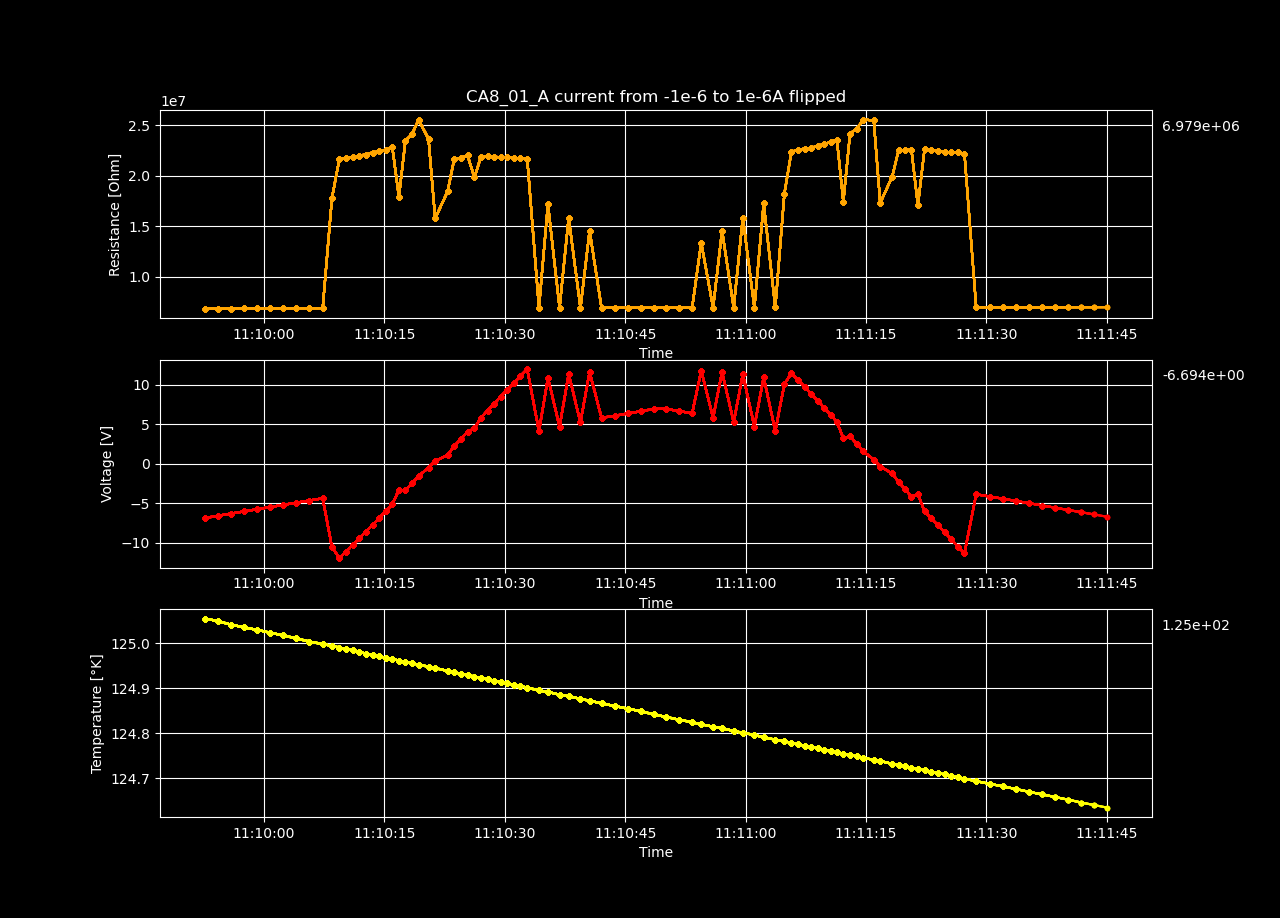

Source data for this figure (header and first rows):
Temperature [K], Voltage [V], Resistance [𝛀], Current Source [A], Electric Field [V/cm], Restivity [𝛀 cm], Current Density [A/cm2]
125.1, -6.853, 6853089, -1e-06, -422.8, 10041821, -4.210526315789474e-05
125, -6.576, 6855772, -9.591836734693878e-07, -405.7, 10045754, -4.038668098818475e-05
125, -6.301, 6861027, -9.183673469387755e-07, -388.7, 10053454, -3.8668098818474755e-05
125, -6.031, 6872709, -8.775510204081632e-07, -372.1, 10070572, -3.694951664876477e-05
125, -5.755, 6877617, -8.36734693877551e-07, -355, 10077763, -3.523093447905478e-05
125, -5.474, 6877615, -7.959183673469388e-07, -337.7, 10077760, -3.351235230934479e-05
125, -5.2, 6886214, -7.551020408163265e-07, -320.8, 10090360, -3.1793770139634796e-05
125, -4.927, 6898201, -7.142857142857143e-07, -304, 10107925, -3.007518796992481e-05
125, -4.646, 6898739, -6.73469387755102e-07, -286.6, 10108713, -2.8356605800214823e-05
125, -4.369, 6906008, -6.326530612244898e-07, -269.6, 10119364, -2.6638023630504832e-05
125, -10.52, 17777866, -5.918367346938776e-07, -649.1, 26049883, -2.4919441460794844e-05
125, -11.92, 21631248, -5.510204081632653e-07, -735.4, 31696238, -2.3200859291084856e-05
125, -11.11, 21777888, -5.10204081632653e-07, -685.5, 31911109, -2.1482277121374864e-05
125, -10.25, 21845357, -4.6938775510204085e-07, -632.6, 32009973, -1.9763694951664876e-05
125, -9.434, 22013559, -4.2857142857142857e-07, -582.1, 32256439, -1.8045112781954888e-05
125, -8.572, 22105812, -3.877551020408164e-07, -528.8, 32391616, -1.63265306122449e-05
125, -7.742, 22314101, -3.469387755102041e-07, -477.6, 32696822, -1.460794844253491e-05
125, -6.864, 22423279, -3.0612244897959183e-07, -423.5, 32856801, -1.2889366272824919e-05
125, -5.986, 22561164, -2.6530612244897966e-07, -369.3, 33058844, -1.1170784103114933e-05
125, -5.134, 22868042, -2.2448979591836738e-07, -316.7, 33508511, -9.452201933404943e-06
125, -3.292, 17922844, -1.836734693877552e-07, -203.1, 26262319, -7.733619763694956e-06
125, -3.354, 23479995, -1.4285714285714293e-07, -206.9, 34405205, -6.015037593984965e-06
125, -2.461, 24115977, -1.0204081632653065e-07, -151.8, 35337108, -4.296455424274974e-06
125, -1.566, 25571515, -6.122448979591847e-08, -96.59, 37469906, -2.5778732545649884e-06
124.9, -0.4827, 23653308, -2.0408163265306087e-08, -29.78, 34659161, -8.592910848549931e-07
124.9, 0.3221, 15782905, 2.0408163265306087e-08, 19.87, 23126670, 8.592910848549931e-07
124.9, 1.132, 18484962, 6.122448979591826e-08, 69.82, 27085989, 2.5778732545649795e-06
124.9, 2.213, 21686389, 1.0204081632653043e-07, 136.5, 31777036, 4.296455424274966e-06
124.9, 3.111, 21777610, 1.4285714285714282e-07, 191.9, 31910702, 6.015037593984961e-06
124.9, 4.047, 22032620, 1.83673469387755e-07, 249.7, 32284368, 7.733619763694946e-06
124.9, 4.455, 19843485, 2.2448979591836717e-07, 274.8, 29076632, 9.452201933404933e-06
124.9, 5.801, 21866084, 2.6530612244897955e-07, 357.9, 32040344, 1.1170784103114929e-05
124.9, 6.721, 21954376, 3.0612244897959173e-07, 414.6, 32169717, 1.2889366272824915e-05
124.9, 7.596, 21894133, 3.469387755102039e-07, 468.6, 32081444, 1.46079484425349e-05
124.9, 8.465, 21831493, 3.877551020408163e-07, 522.3, 31989657, 1.6326530612244897e-05
124.9, 9.376, 21876283, 4.2857142857142846e-07, 578.4, 32055288, 1.804511278195488e-05
124.9, 10.2, 21720308, 4.6938775510204064e-07, 629, 31826738, 1.976369495166487e-05
124.9, 11.09, 21744664, 5.10204081632653e-07, 684.5, 31862426, 2.1482277121374864e-05
124.9, 11.96, 21705301, 5.510204081632652e-07, 737.9, 31804749, 2.320085929108485e-05
124.9, 4.107, 6940051, 5.918367346938774e-07, 253.4, 10169248, 2.4919441460794837e-05
124.9, 10.88, 17194079, 6.326530612244895e-07, 671.1, 25194460, 2.663802363050482e-05
124.9, 4.671, 6936276, 6.734693877551019e-07, 288.2, 10163716, 2.8356605800214816e-05
124.9, 11.32, 15850688, 7.142857142857141e-07, 698.5, 23225991, 3.0075187969924804e-05
124.9, 5.234, 6931554, 7.551020408163263e-07, 322.9, 10156797, 3.179377013963479e-05
124.9, 11.59, 14562085, 7.959183673469387e-07, 715.1, 21337804, 3.3512352309344784e-05
124.9, 5.796, 6926877, 8.367346938775508e-07, 357.6, 10149944, 3.523093447905477e-05
124.9, 6.077, 6925257, 8.77551020408163e-07, 374.9, 10147570, 3.694951664876476e-05
124.9, 6.36, 6924878, 9.183673469387752e-07, 392.4, 10147014, 3.866809881847474e-05
124.8, 6.64, 6922786, 9.591836734693878e-07, 409.7, 10143949, 4.038668098818475e-05
124.8, 6.922, 6921771, 1e-06, 427.1, 10142462, 4.210526315789474e-05
124.8, 6.924, 6923607, 1e-06, 427.2, 10145152, 4.210526315789474e-05
124.8, 6.646, 6928701, 9.591836734693878e-07, 410, 10152615, 4.038668098818475e-05
124.8, 6.367, 6933135, 9.183673469387752e-07, 392.8, 10159114, 3.866809881847474e-05
124.8, 11.75, 13385295, 8.77551020408163e-07, 724.7, 19613455, 3.694951664876476e-05
124.8, 5.807, 6940501, 8.367346938775508e-07, 358.3, 10169906, 3.523093447905477e-05
124.8, 11.6, 14570174, 7.959183673469387e-07, 715.5, 21349656, 3.3512352309344784e-05
124.8, 5.249, 6951798, 7.551020408163263e-07, 323.9, 10186459, 3.179377013963479e-05
124.8, 11.32, 15845935, 7.142857142857141e-07, 698.3, 23219027, 3.0075187969924804e-05
124.8, 4.689, 6962665, 6.734693877551019e-07, 289.3, 10202383, 2.8356605800214816e-05
124.8, 10.93, 17269493, 6.326530612244895e-07, 674.1, 25304965, 2.663802363050482e-05
... 40 more rows
